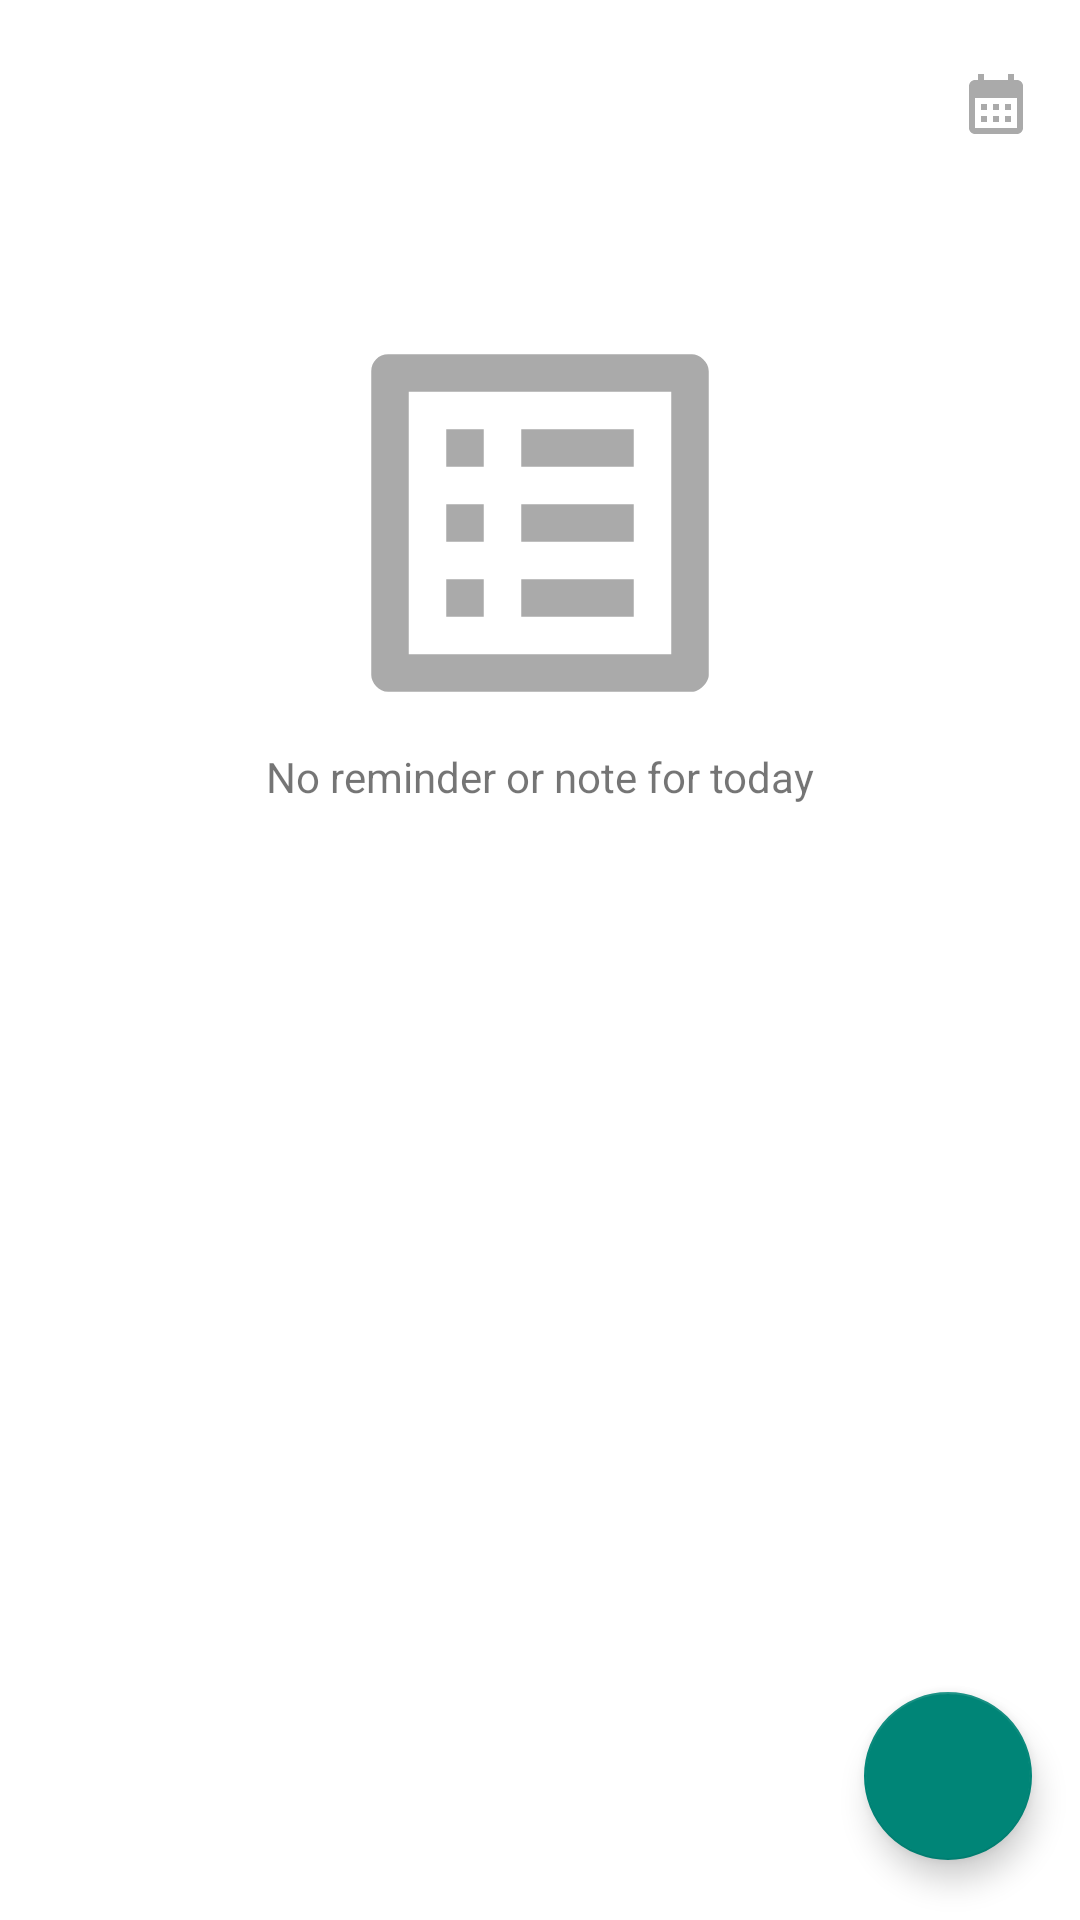

Reconstruct the res/layout file that produces this screen, plus the resources it refers to.
<!-- AndroidManifest.xml: application theme Theme.MNote -->
<!-- res/layout/fragment_note.xml -->
<?xml version="1.0" encoding="utf-8"?>
<androidx.constraintlayout.widget.ConstraintLayout xmlns:android="http://schemas.android.com/apk/res/android"
    android:layout_width="match_parent"
    android:layout_height="match_parent"
    xmlns:app="http://schemas.android.com/apk/res-auto"
    xmlns:tools="http://schemas.android.com/tools"
    android:background="@android:color/white"
    android:clickable="true">

    <ScrollView
        android:layout_width="match_parent"
        android:layout_height="match_parent"
        app:layout_constraintTop_toTopOf="parent"
        app:layout_constraintBottom_toBottomOf="parent">

        <LinearLayout
            android:layout_width="match_parent"
            android:layout_height="wrap_content"
            android:orientation="vertical">

            <LinearLayout
                android:layout_width="match_parent"
                android:layout_height="wrap_content"
                android:orientation="horizontal"
                android:gravity="center_vertical"
                android:paddingHorizontal="16dp"
                android:layout_marginTop="20dp">

                <TextView
                    android:id="@+id/note_date_textview"
                    android:layout_width="match_parent"
                    android:layout_height="wrap_content"
                    android:layout_weight="1"
                    app:layout_constraintTop_toTopOf="parent"
                    app:layout_constraintLeft_toLeftOf="parent"
                    android:textSize="22sp"
                    tools:text="Today, Mar 6 2023"
                    android:layout_marginRight="20dp"/>

                <ImageView
                    android:id="@+id/note_calendar_imageview"
                    android:layout_width="wrap_content"
                    android:layout_height="wrap_content"
                    app:srcCompat="@drawable/ic_calendar"/>

            </LinearLayout>

            <LinearLayout
                android:id="@+id/note_content_linearlayout"
                android:layout_width="match_parent"
                android:layout_height="wrap_content"
                android:orientation="vertical"
                tools:visibility="visible"
                android:visibility="gone">

                <include
                    layout="@layout/view_search"
                    android:layout_width="match_parent"
                    android:layout_height="wrap_content"
                    android:layout_marginLeft="16dp"
                    android:layout_marginRight="16dp"
                    android:layout_marginTop="20dp"/>

                <ImageView
                    android:layout_width="wrap_content"
                    android:layout_height="wrap_content"
                    app:layout_constraintTop_toTopOf="parent"
                    app:layout_constraintRight_toRightOf="parent"/>

                <RelativeLayout
                    android:layout_width="match_parent"
                    android:layout_height="wrap_content"
                    app:layout_constraintTop_toBottomOf="@id/note_date_textview">
                    <androidx.recyclerview.widget.RecyclerView
                        android:id="@+id/note_recyclerview"
                        android:layout_width="match_parent"
                        android:layout_height="wrap_content"
                        app:layoutManager="androidx.recyclerview.widget.GridLayoutManager"
                        app:spanCount="2"
                        tools:listitem="@layout/row_note"
                        android:layout_marginTop="20dp"/>
                </RelativeLayout>

            </LinearLayout>

            <include
                android:id="@+id/note_empty_view"
                layout="@layout/view_note_empty"
                android:layout_width="match_parent"
                android:layout_height="match_parent"
                app:layout_constraintTop_toTopOf="parent"
                app:layout_constraintBottom_toBottomOf="parent"/>

        </LinearLayout>

    </ScrollView>

    <com.google.android.material.floatingactionbutton.FloatingActionButton
        android:id="@+id/note_add_fab"
        android:layout_width="wrap_content"
        android:layout_height="wrap_content"
        app:layout_constraintRight_toRightOf="parent"
        app:layout_constraintBottom_toBottomOf="parent"
        android:layout_marginBottom="20dp"
        android:layout_marginRight="16dp"
        app:srcCompat="@drawable/ic_add"/>

</androidx.constraintlayout.widget.ConstraintLayout>
<!-- res/layout/view_search.xml (included above) -->
<?xml version="1.0" encoding="utf-8"?>
<LinearLayout xmlns:android="http://schemas.android.com/apk/res/android"
    android:layout_width="match_parent"
    android:layout_height="match_parent">

    <EditText
        android:id="@+id/view_search_edittext"
        android:layout_width="match_parent"
        android:layout_height="48dp"
        android:background="@drawable/rounded_date"
        android:paddingLeft="10dp"
        android:paddingRight="10dp"
        android:drawablePadding="5dp"
        android:drawableLeft="@drawable/ic_search"
        android:hint="Search"/>

</LinearLayout>
<!-- res/layout/row_note.xml (included above) -->
<?xml version="1.0" encoding="utf-8"?>
<androidx.cardview.widget.CardView
    android:id="@+id/row_note_color_cardview"
    xmlns:android="http://schemas.android.com/apk/res/android"
    android:layout_width="match_parent"
    android:layout_height="wrap_content"
    xmlns:tools="http://schemas.android.com/tools"
    xmlns:app="http://schemas.android.com/apk/res-auto"
    app:cardCornerRadius="10dp"
    app:cardBackgroundColor="@android:color/holo_blue_light"
    android:layout_marginLeft="8dp"
    android:layout_marginBottom="8dp">

    <LinearLayout
        android:layout_width="match_parent"
        android:layout_height="wrap_content"
        android:orientation="vertical"
        android:padding="16dp">

        <TextView
            android:id="@+id/note_row_title_textview"
            android:layout_width="match_parent"
            android:layout_height="wrap_content"
            tools:text="Title"
            android:maxLines="1"
            android:textStyle="bold"
            android:ellipsize="end"
            android:textColor="@android:color/white"
            android:textSize="18sp"/>

        <TextView
            android:id="@+id/note_row_description_textview"
            android:layout_width="match_parent"
            android:layout_height="wrap_content"
            tools:text="Description"
            android:layout_marginTop="5dp"
            android:ellipsize="end"
            android:maxLines="3"
            android:textColor="@android:color/white"
            android:textSize="14sp"/>

        <TextView
            android:id="@+id/note_row_date_textview"
            android:layout_width="wrap_content"
            android:layout_height="wrap_content"
            android:layout_marginTop="8dp"
            android:background="@drawable/rounded_date"
            tools:text="7 March, 14:00"
            android:textColor="@android:color/white"
            android:textStyle="bold"
            android:textSize="10sp"
            android:padding="5dp"/>

    </LinearLayout>

</androidx.cardview.widget.CardView>
<!-- res/layout/view_note_empty.xml (included above) -->
<?xml version="1.0" encoding="utf-8"?>
<LinearLayout xmlns:android="http://schemas.android.com/apk/res/android"
    android:layout_width="match_parent"
    android:layout_height="wrap_content"
    xmlns:app="http://schemas.android.com/apk/res-auto"
    android:paddingVertical="50dp"
    android:gravity="center"
    android:orientation="vertical">

    <ImageView
        android:layout_width="150dp"
        android:layout_height="150dp"
        app:srcCompat="@drawable/ic_empty_note"/>

    <TextView
        android:layout_width="wrap_content"
        android:layout_height="wrap_content"
        android:text="@string/no_reminder_or_note_for_today"/>

</LinearLayout>
<!-- resources referenced by this layout -->
<resources>
  <!-- drawable ic_calendar (drawable) -->
  <vector android:height="24dp" android:tint="@android:color/darker_gray"
      android:viewportHeight="24" android:viewportWidth="24"
      android:width="24dp" xmlns:android="http://schemas.android.com/apk/res/android">
      <path android:fillColor="@android:color/darker_gray" android:pathData="M19,4h-1V2h-2v2H8V2H6v2H5C3.89,4 3.01,4.9 3.01,6L3,20c0,1.1 0.89,2 2,2h14c1.1,0 2,-0.9 2,-2V6C21,4.9 20.1,4 19,4zM19,20H5V10h14V20zM9,14H7v-2h2V14zM13,14h-2v-2h2V14zM17,14h-2v-2h2V14zM9,18H7v-2h2V18zM13,18h-2v-2h2V18zM17,18h-2v-2h2V18z"/>
  </vector>
  <!-- drawable ic_empty_note (drawable) -->
  <vector android:autoMirrored="true" android:height="24dp"
      android:tint="@android:color/darker_gray" android:viewportHeight="24"
      android:viewportWidth="24" android:width="24dp" xmlns:android="http://schemas.android.com/apk/res/android">
      <path android:fillColor="@android:color/darker_gray" android:pathData="M19,5v14L5,19L5,5h14m1.1,-2L3.9,3c-0.5,0 -0.9,0.4 -0.9,0.9v16.2c0,0.4 0.4,0.9 0.9,0.9h16.2c0.4,0 0.9,-0.5 0.9,-0.9L21,3.9c0,-0.5 -0.5,-0.9 -0.9,-0.9zM11,7h6v2h-6L11,7zM11,11h6v2h-6v-2zM11,15h6v2h-6zM7,7h2v2L7,9zM7,11h2v2L7,13zM7,15h2v2L7,17z"/>
  </vector>
  <!-- drawable rounded_date (drawable) -->
  <?xml version="1.0" encoding="utf-8"?>
  <shape xmlns:android="http://schemas.android.com/apk/res/android"
      android:shape="rectangle"
      android:dither="true"
      android:useLevel="true">
  
      <stroke
          android:width="1dp"
          android:color="@android:color/darker_gray"/>
  
      <corners
          android:radius="8dp"/>
  
  </shape>
  <string name="no_reminder_or_note_for_today">No reminder or note for today</string>
  <style name="Theme.MNote" parent="Theme.AppCompat.Light.NoActionBar">
          
          <item name="colorPrimary">@color/purple_500</item>
          <item name="colorPrimaryVariant">@color/purple_700</item>
          <item name="colorOnPrimary">@color/white</item>
          
          <item name="colorSecondary">@color/teal_200</item>
          <item name="colorSecondaryVariant">@color/teal_700</item>
          <item name="colorOnSecondary">@color/black</item>
          
          <item name="android:statusBarColor">?attr/colorPrimaryVariant</item>
          
      </style>
  <color name="purple_500">#FF6200EE</color>
  <color name="purple_700">#FF3700B3</color>
  <color name="white">#FFFFFFFF</color>
  <color name="teal_200">#FF03DAC5</color>
  <color name="teal_700">#FF018786</color>
  <color name="black">#FF000000</color>
</resources>
